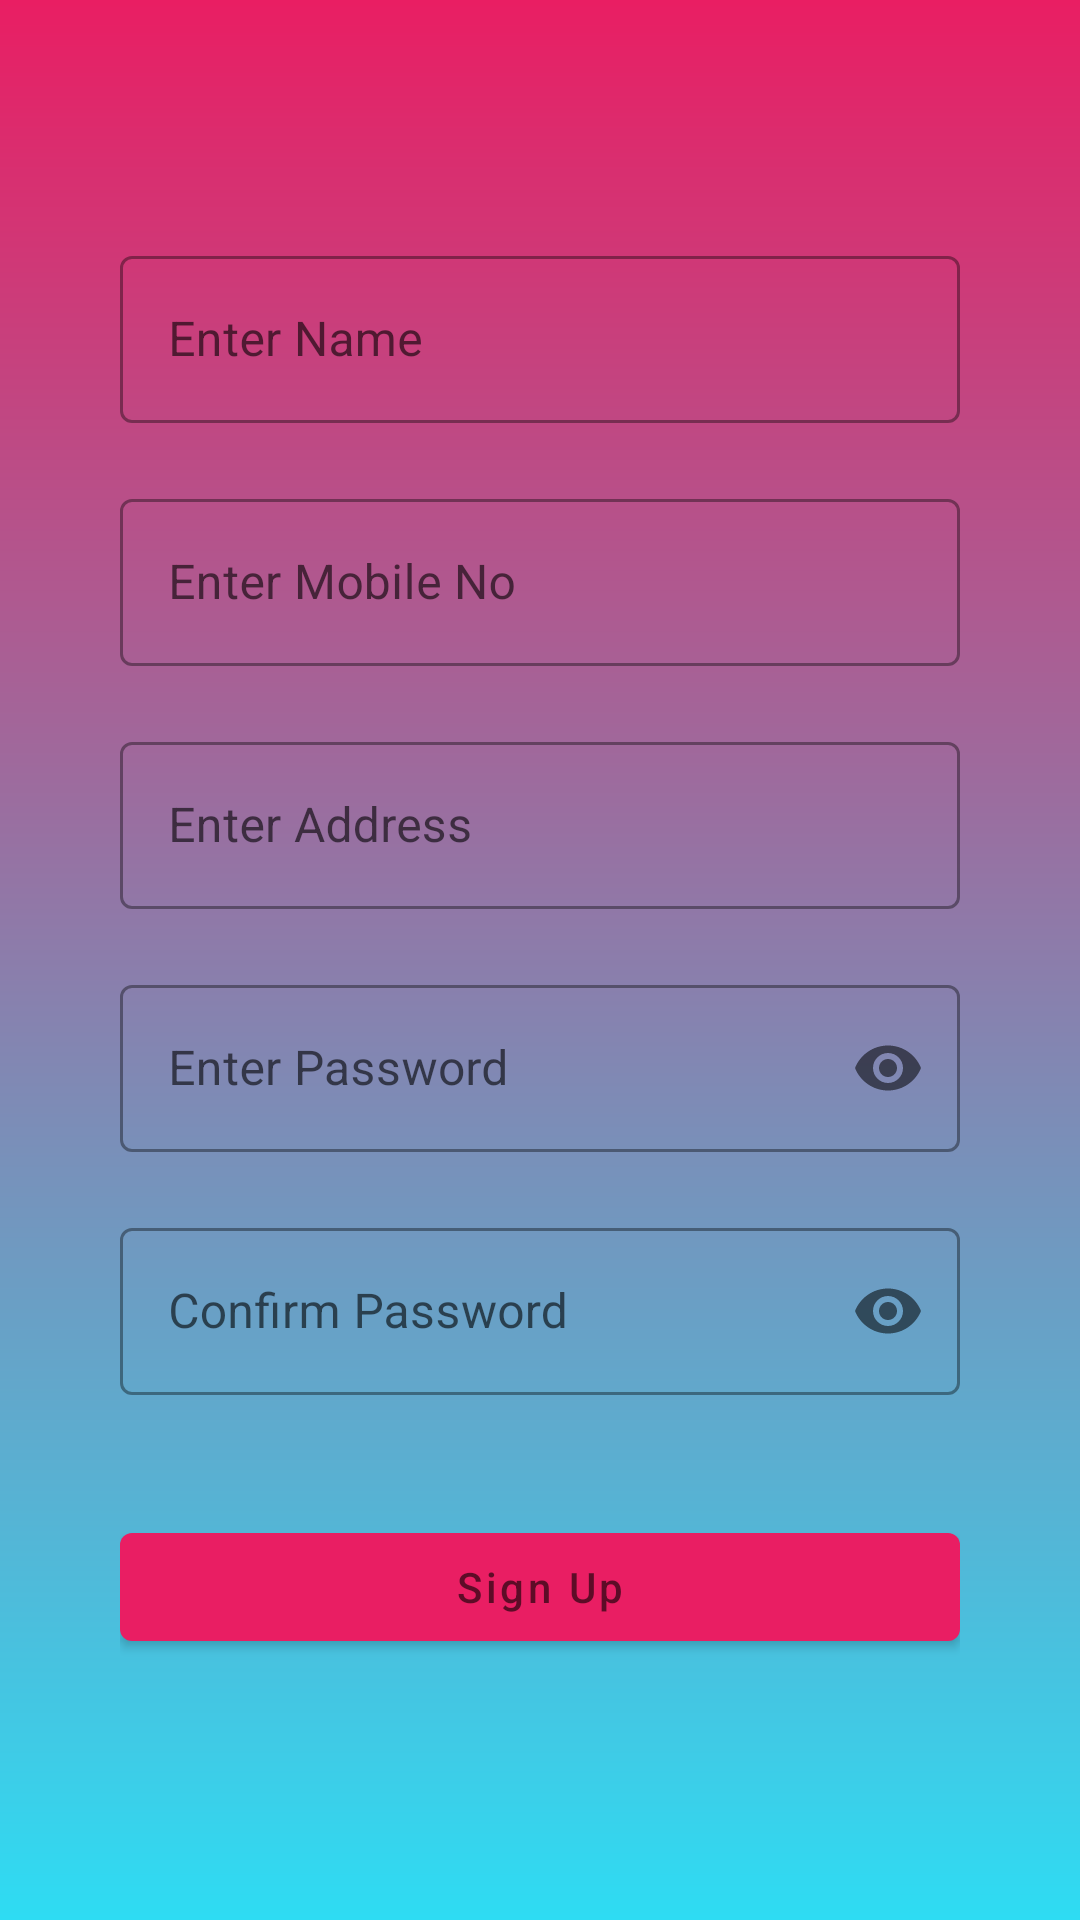

Layout XML and referenced resources for this Android screen:
<!-- AndroidManifest.xml: application theme Theme.ExpressDelivery -->
<!-- res/layout/activity_sign_up_screen.xml -->
<?xml version="1.0" encoding="utf-8"?>
<ScrollView xmlns:android="http://schemas.android.com/apk/res/android"
    android:layout_width="match_parent"
    android:layout_height="match_parent"
    xmlns:app="http://schemas.android.com/apk/res-auto"
    android:background="@drawable/my_background">

    <LinearLayout
        android:layout_width="match_parent"
        android:layout_height="wrap_content"
        android:orientation="vertical"
        android:padding="40dp">

        <com.google.android.material.textfield.TextInputLayout
            style="@style/Widget.MaterialComponents.TextInputLayout.OutlinedBox"
            android:layout_width="match_parent"
            android:layout_height="wrap_content"
            android:layout_marginTop="40dp"
            >
            <com.google.android.material.textfield.TextInputEditText
                android:layout_width="match_parent"
                android:layout_height="wrap_content"
                android:hint="Enter Name"
                android:id="@+id/name_signup"
                />
        </com.google.android.material.textfield.TextInputLayout>

        <com.google.android.material.textfield.TextInputLayout
            style="@style/Widget.MaterialComponents.TextInputLayout.OutlinedBox"
            android:layout_width="match_parent"
            android:layout_height="wrap_content"
            android:layout_marginTop="20dp"
            >
            <com.google.android.material.textfield.TextInputEditText
                android:layout_width="match_parent"
                android:layout_height="wrap_content"
                android:hint="Enter Mobile No"
                android:inputType="phone"
                android:id="@+id/mobile_signup"
                />
        </com.google.android.material.textfield.TextInputLayout>

        <com.google.android.material.textfield.TextInputLayout
            style="@style/Widget.MaterialComponents.TextInputLayout.OutlinedBox"
            android:layout_width="match_parent"
            android:layout_height="wrap_content"
            android:layout_marginTop="20dp"
            >
            <com.google.android.material.textfield.TextInputEditText
                android:layout_width="match_parent"
                android:layout_height="wrap_content"
                android:hint="Enter Address"
                android:id="@+id/address_signup"
                />
        </com.google.android.material.textfield.TextInputLayout>

        <com.google.android.material.textfield.TextInputLayout
            style="@style/Widget.MaterialComponents.TextInputLayout.OutlinedBox"
            android:layout_width="match_parent"
            android:layout_height="wrap_content"
            app:passwordToggleEnabled="true"
            android:layout_marginTop="20dp"
            >
            <com.google.android.material.textfield.TextInputEditText
                android:layout_width="match_parent"
                android:layout_height="wrap_content"
                android:hint="Enter Password"
                android:inputType="textPassword"
                android:id="@+id/password_signup"
                />
        </com.google.android.material.textfield.TextInputLayout>

        <com.google.android.material.textfield.TextInputLayout
            style="@style/Widget.MaterialComponents.TextInputLayout.OutlinedBox"
            android:layout_width="match_parent"
            android:layout_height="wrap_content"
            app:passwordToggleEnabled="true"
            android:layout_marginTop="20dp"
            >
            <com.google.android.material.textfield.TextInputEditText
                android:layout_width="match_parent"
                android:layout_height="wrap_content"
                android:hint="Confirm Password"
                android:inputType="textPassword"
                android:id="@+id/confirm_password_signup"
                />
        </com.google.android.material.textfield.TextInputLayout>


        <com.google.android.material.textfield.TextInputLayout
            style="@style/Widget.MaterialComponents.TextInputLayout.OutlinedBox"
            android:layout_width="match_parent"
            android:layout_height="wrap_content"
            android:layout_marginTop="40dp"
            />
        <com.google.android.material.button.MaterialButton
            android:layout_width="match_parent"
            android:layout_height="wrap_content"
            android:hint="Sign Up"
            android:id="@+id/signup_button"
            />




    </LinearLayout>


</ScrollView>
<!-- resources referenced by this layout -->
<resources>
  <!-- drawable my_background (drawable) -->
  <?xml version="1.0" encoding="utf-8"?>
  <shape xmlns:android="http://schemas.android.com/apk/res/android">
    <gradient
        android:startColor="#E91E63"
        android:endColor="#2EDCF3"
        android:angle="270"
        />
  </shape>
  <style name="Theme.ExpressDelivery" parent="Theme.MaterialComponents.DayNight.DarkActionBar">
          
          <item name="colorPrimary">@color/red_2</item>
          <item name="colorPrimaryVariant">@color/red_2</item>
          <item name="colorOnPrimary">@color/white</item>
          
          <item name="colorSecondary">@color/teal_200</item>
          <item name="colorSecondaryVariant">@color/teal_700</item>
          <item name="colorOnSecondary">@color/black</item>
          
          <item name="android:statusBarColor" tools:targetApi="l">?attr/colorPrimaryVariant</item>
          
      </style>
  <color name="red_2"> #E91E63</color>
  <color name="white">#FFFFFFFF</color>
  <color name="teal_200">#FF03DAC5</color>
  <color name="teal_700">#FF018786</color>
  <color name="black">#FF000000</color>
</resources>
